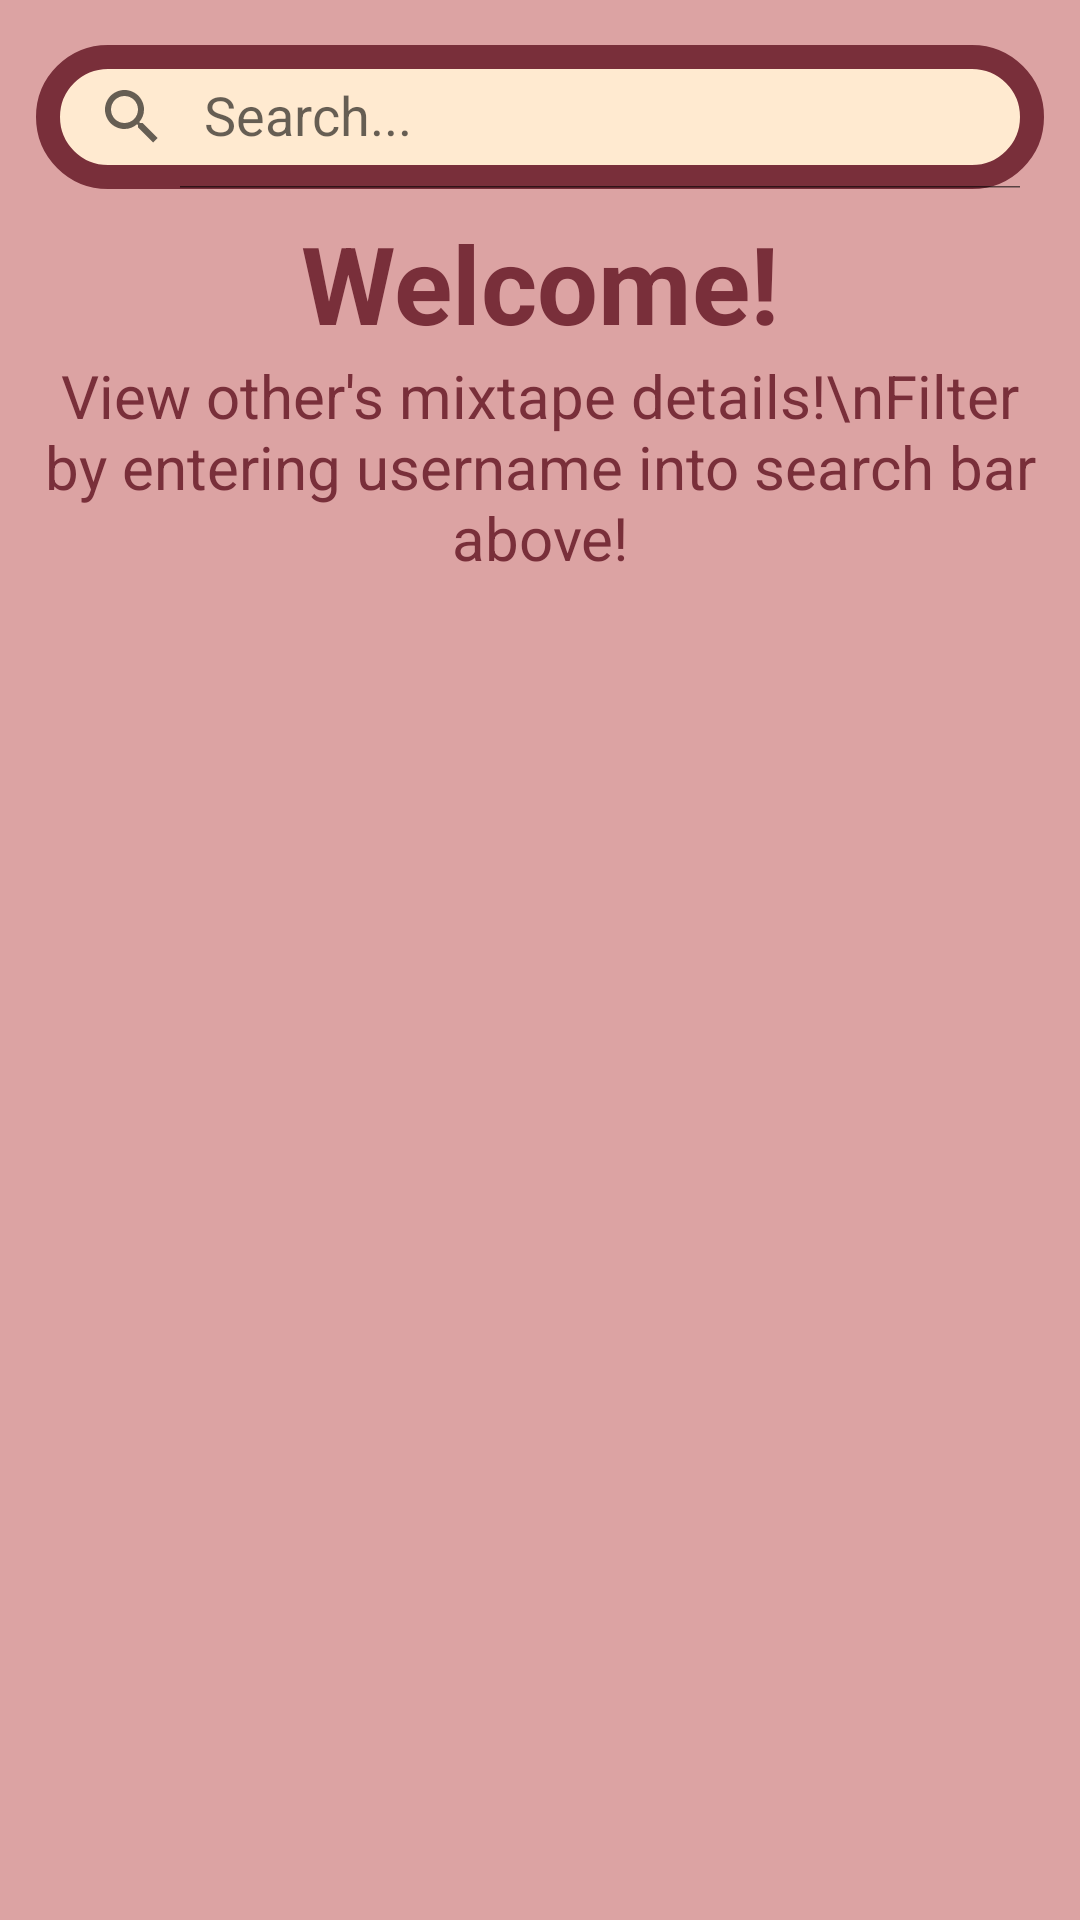

Here is an Android app screen rendered from its layout file. Give the layout XML and the strings, colors and styles it references.
<!-- AndroidManifest.xml: application theme Theme.MIXTAPE -->
<!-- res/layout/fragment_home.xml -->
<?xml version="1.0" encoding="utf-8"?>
<RelativeLayout xmlns:android="http://schemas.android.com/apk/res/android"
    xmlns:app="http://schemas.android.com/apk/res-auto"
    xmlns:tools="http://schemas.android.com/tools"
    android:layout_width="match_parent"
    android:layout_height="match_parent"
    tools:context=".ui.home.HomeFragment"
    android:background="@color/light_red">

    <androidx.appcompat.widget.SearchView
        android:layout_width="match_parent"
        android:layout_height="wrap_content"
        android:layout_marginStart="12dp"
        android:layout_marginEnd="12dp"
        android:layout_marginTop="15dp"
        android:id="@+id/search"
        app:iconifiedByDefault="false"
        app:searchHintIcon="@null"
        app:queryHint="Search..."
        android:focusable="false"
        android:background="@drawable/custom_edittext"/>

        <LinearLayout
            android:id="@+id/linearLayout"
            android:layout_width="wrap_content"
            android:layout_height="wrap_content"
            android:layout_marginBottom="10dp"
            android:layout_marginTop="70dp"
            android:orientation="vertical"
            android:layout_marginStart="0dp">

            <TextView
                android:layout_width="match_parent"
                android:layout_height="wrap_content"
                android:text="Welcome!"
                android:textSize="36sp"
                android:textStyle="bold"
                android:textColor="@color/brick_red"
                android:textAlignment="center">
            </TextView>
            <TextView
                android:layout_width="wrap_content"
                android:layout_height="wrap_content"
                android:text="View other's mixtape details!\nFilter by entering username into search bar above!"
                android:textSize="20sp"
                android:textColor="@color/brick_red"
                android:textAlignment="center">
            </TextView>
        </LinearLayout>

        <androidx.coordinatorlayout.widget.CoordinatorLayout
            android:layout_width="match_parent"
            android:layout_height="match_parent"
            android:layout_marginTop="200dp">

            <FrameLayout
                android:id="@+id/frame_layout"
                android:layout_width="match_parent"
                android:layout_height="match_parent" >

                <androidx.recyclerview.widget.RecyclerView
                    android:id="@+id/recyclerView"
                    android:layout_width="match_parent"
                    android:layout_height="458dp"
                    android:layout_marginTop="0dp"
                    android:layout_marginBottom="60dp"
                    android:scrollbars="vertical" />
            </FrameLayout>
        </androidx.coordinatorlayout.widget.CoordinatorLayout>
</RelativeLayout>
<!-- resources referenced by this layout -->
<resources>
  <color name="brick_red">#792F3A</color>
  <color name="light_red">#DCA3A3</color>
  <!-- drawable custom_edittext (drawable) -->
  <?xml version="1.0" encoding="utf-8"?>
  <shape xmlns:android="http://schemas.android.com/apk/res/android"
      android:shape="rectangle">
  
      <stroke
          android:width="8dp"
          android:color="@color/brick_red"/>
  
      <corners
          android:radius="30dp"
          />
      <solid
          android:color="@color/champagne"/>
  
  </shape>
  <style name="Theme.MIXTAPE" parent="Theme.MaterialComponents.DayNight.DarkActionBar">
          
          <item name="colorPrimary">@color/purple_500</item>
          <item name="colorPrimaryVariant">@color/purple_700</item>
          <item name="colorOnPrimary">@color/white</item>
          
          <item name="colorSecondary">@color/teal_200</item>
          <item name="colorSecondaryVariant">@color/teal_700</item>
          <item name="colorOnSecondary">@color/black</item>
          
          <item name="android:statusBarColor">?attr/colorPrimaryVariant</item>
          
      </style>
  <color name="champagne">#ffead0</color>
  <color name="purple_500">#FF6200EE</color>
  <color name="purple_700">#FF3700B3</color>
  <color name="white">#FFFFFFFF</color>
  <color name="teal_200">#FF03DAC5</color>
  <color name="teal_700">#FF018786</color>
  <color name="black">#FF000000</color>
</resources>
